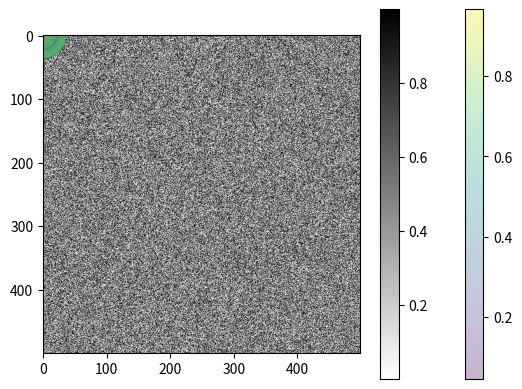

Here is the Python script that generated this plot:
# %%
import numpy as np 
import matplotlib.pyplot as plt

# %%
num = 20 
#two dimensional data array\
data = np.random.rand(4, num)
print(data) 
# %%
plt.scatter(data[0], data[1], c=data[2], s=data[3]*1000, alpha=0.3, cmap='viridis')
plt.colorbar() #shows color scale

# %%
num=500
data = np.random.rand(num, num)
plt.imshow(data, cmap ='binary')
plt.colorbar()

# %%
